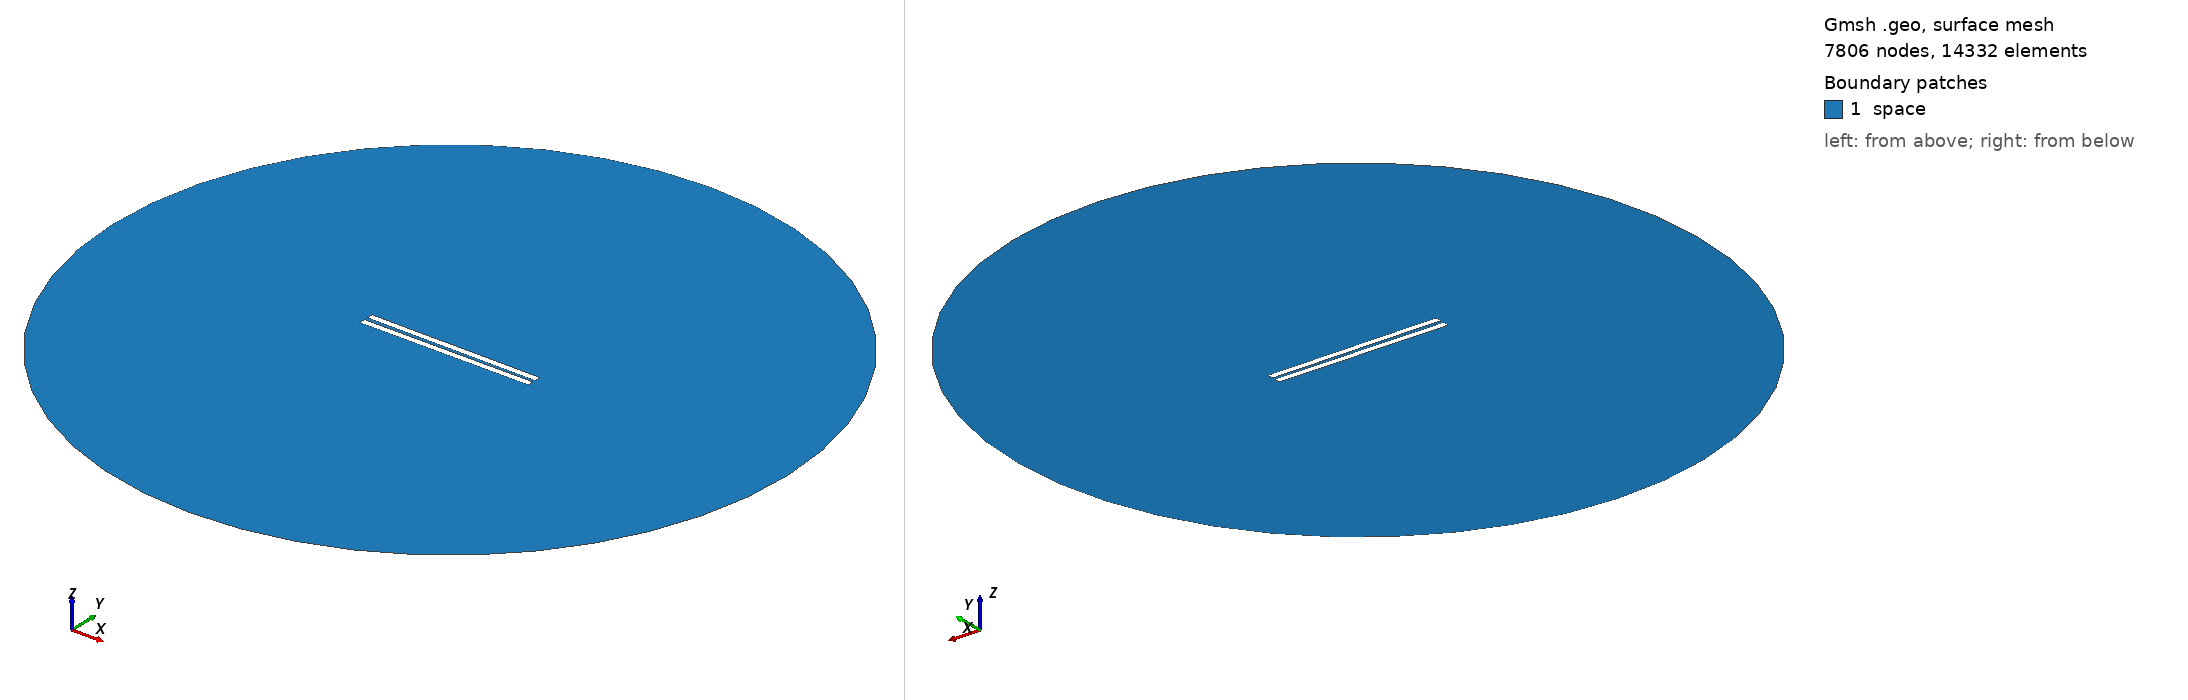

Gmsh geometry script, surface-meshed: 7806 nodes, 14332 surface elements. Boundary patches (legend numbers): 1 space. Left view from above one corner, right view from below the opposite corner. Legend entries are the model's physical surfaces. The drawing asked Gmsh for element sizes between 1% and 20% of the model's largest extent; the script's own settings can give other sizes.

=== 147.geo (drawn) ===
// Set the geometry kernel
SetFactory("OpenCASCADE");

//---------------------------------------
// Rectangles
//---------------------------------------

// Rectangle 1 (top)
Point(1) = {-49.84444444444444, 0.9722222222222222, 0, 1.0};
Point(2) = {49.84444444444444, 0.9722222222222222, 0, 1.0};
Point(3) = {49.84444444444444, 4.661111111111111, 0, 1.0};
Point(4) = {-49.84444444444444, 4.661111111111111, 0, 1.0};

Line(1) = {1, 2};
Line(2) = {2, 3};
Line(3) = {3, 4};
Line(4) = {4, 1};

Line Loop(1) = {1, 2, 3, 4};
Plane Surface(1) = {1};

Rotate { {0, 0, 1}, {0,  0.9722222222222222,  0}, -0.006 } {
  Surface{1};
}

// Rectangle 2 (bottom)
Point(5) = {-49.84444444444444, -0.9722222222222222, 0, 1.0};
Point(6) = {49.84444444444444, -0.9722222222222222, 0, 1.0};
Point(7) = {49.84444444444444, -4.661111111111111, 0, 1.0};
Point(8) = {-49.84444444444444, -4.661111111111111, 0, 1.0};

Line(5) = {5, 6};
Line(6) = {6, 7};
Line(7) = {7, 8};
Line(8) = {8, 5};

Line Loop(2) = {5, 6, 7, 8};
Plane Surface(2) = {2}; 


//---------------------------------------
// Circle
//---------------------------------------

// Define points
Point(9) = {0, 0, 0};        // Center
Point(10) = {200, 0, 0};     // Start point
Point(11) = {0, 200, 0};     // 90 degrees
Point(12) = {-200, 0, 0};    // 180 degrees
Point(13) = {0, -200, 0};    // 270 degrees

// Define circle arcs (each needs start, center, end)
Circle(9) = {10, 9, 11};
Circle(10) = {11, 9, 12};
Circle(11) = {12, 9, 13};
Circle(12) = {13, 9, 10};

// Define curve loop and surface if needed
Curve Loop(3) = {9, 10, 11, 12};
Surface(3) = {3};

//---------------------------------------
// Define Physical Groups
//---------------------------------------                

//--- Physical Curves
// Physical groups for boundaries
Physical Line("force_segment", 10) = {1};
Physical Line("upper_plate", 11) = {2, 3, 4};
Physical Line("lower_plate", 12) = {5, 6, 7, 8};
Physical Line("boundary", 20) = {9, 10, 11, 12};

// Subtract Rectangles from Circle
BooleanDifference{ Surface{3}; Delete; }{ Surface{1}; Surface{2}; Delete; }
//--- Physical Surfaces
Physical Surface("space", 30) = {3};


//---------------------------------------
// Fine mesh near the plates
//--------------------------------------- 

// Define a distance field for mesh refinement
Field[1] = Distance;
Field[1].CurvesList = {1, 2, 3, 4, 5, 6, 7, 8};  // Rectangle curves
Field[1].NumPointsPerCurve = 200;

c = 0.3;
// Define threshold field to control mesh size based on distance to attractor
Field[2] = Threshold;
Field[2].IField = 1;
Field[2].LcMin = c; // Minimum element size near the attractor
Field[2].LcMax = 100*c;  // Maximum element size away from the attractor
Field[2].DistMin = 0.01;
Field[2].DistMax = 40;

Background Field = 2;

//---------------------------------------
// 6. Generate the Mesh
//---------------------------------------
Mesh 2;  // 2D mesh generation
